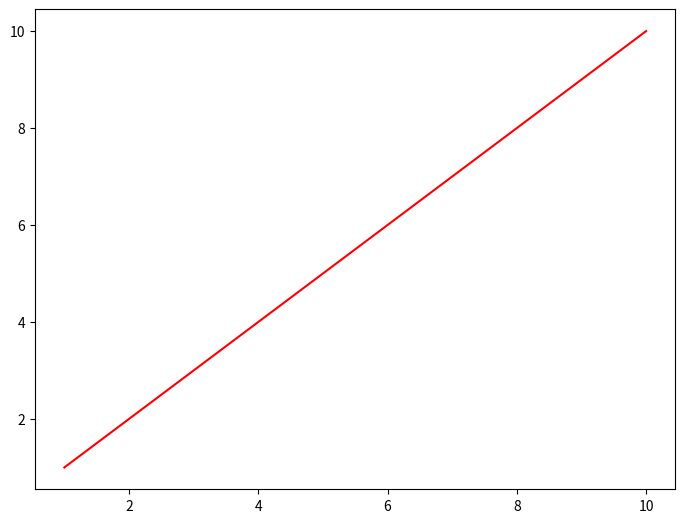
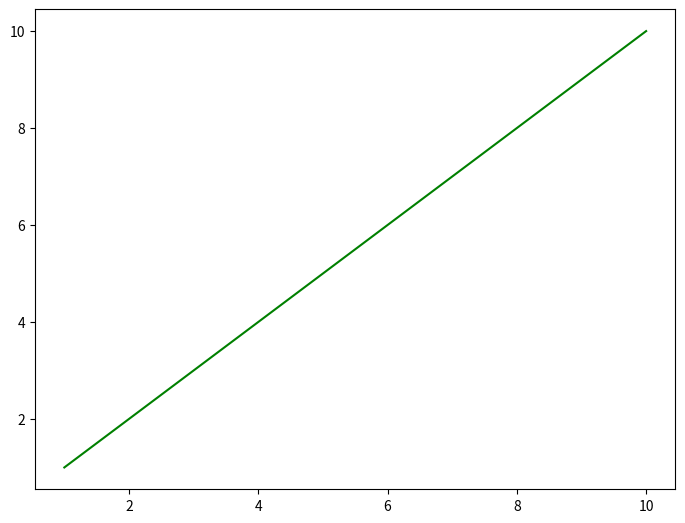
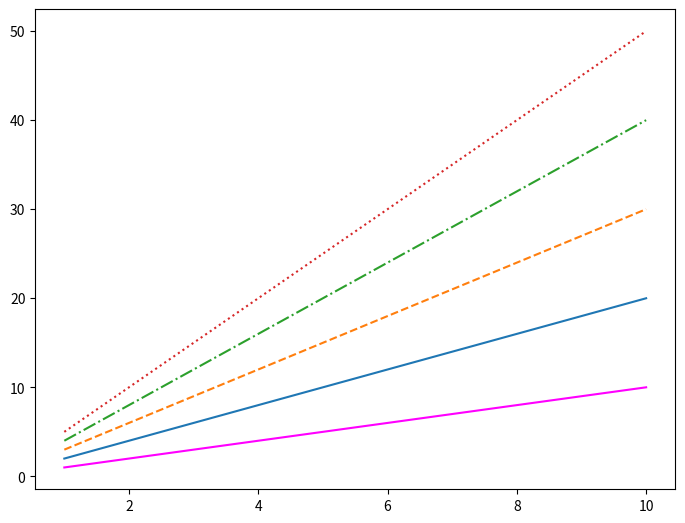

Source code (Python) for these figures, in order:
import numpy as np
import matplotlib.pyplot as plt

first_figure = plt.figure()
x = np.linspace(1,10)
y = np.linspace(1,10)
ax = first_figure.add_axes([0,0,1,1])
ax.plot(x,y, color='red')
plt.show()

second_figure = plt.figure()
x = np.linspace(1,10)
y = np.linspace(1,10)
ax = second_figure.add_axes([0,0,1,1])
ax.plot(x,y, color='g')
plt.show()

third_figure = plt.figure()
ax = third_figure.add_axes([0,0,1,1])
ax.plot(x,y, color='#FF00FF')
plt.show()

plt.plot(x, 2*x, linestyle = 'solid')
plt.plot(x, 3*x, linestyle = "dashed")
plt.plot(x, 4*x, linestyle = 'dashdot')
plt.plot(x, 5*x, linestyle = 'dotted')
plt.show()

